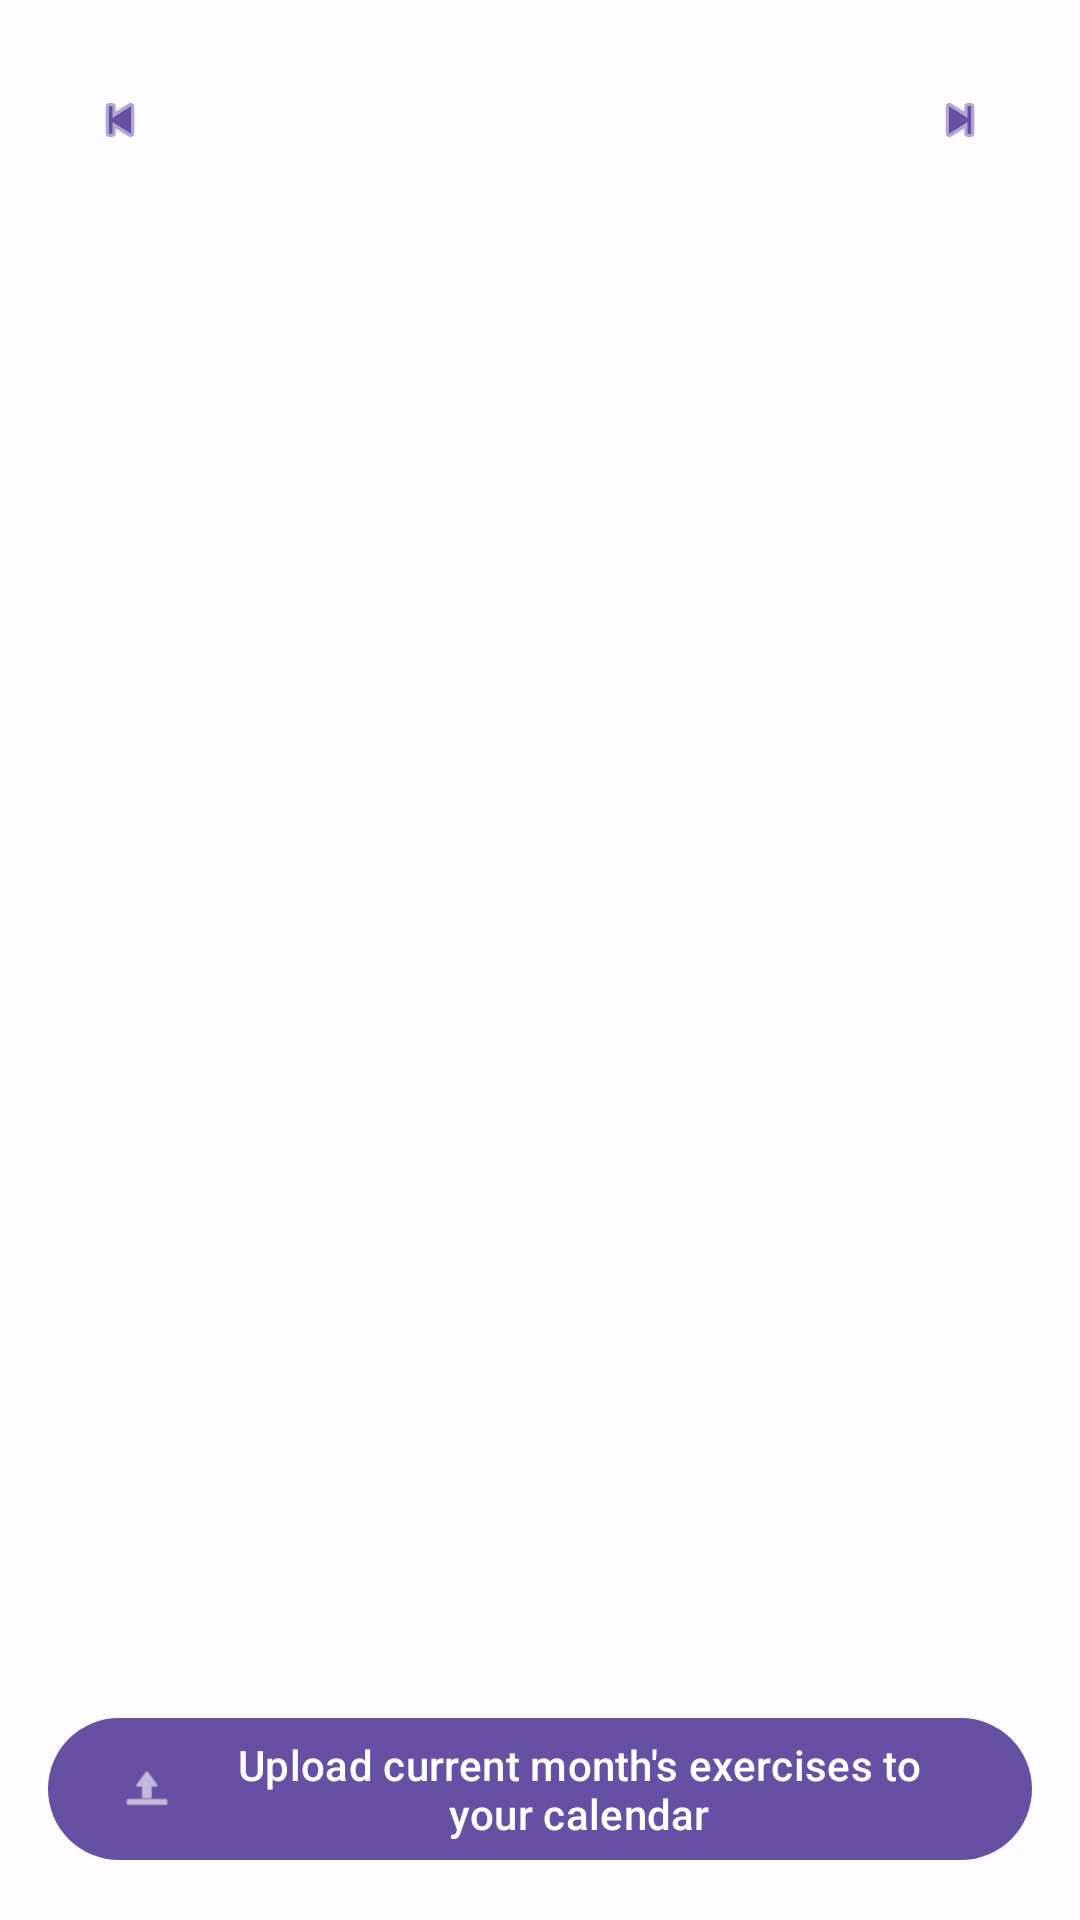

Produce the Android XML layout that renders to this screen, including the resource entries it uses.
<!-- AndroidManifest.xml: application theme Theme.C25KCustomCoach -->
<!-- res/layout/page_calendar.xml -->
<?xml version="1.0" encoding="utf-8"?>
<LinearLayout xmlns:android="http://schemas.android.com/apk/res/android"
    xmlns:app="http://schemas.android.com/apk/res-auto"
    xmlns:tools="http://schemas.android.com/tools"
    android:layout_width="match_parent"
    android:layout_height="match_parent"
    android:orientation="vertical"
    android:padding="16dp"
    tools:context=".MainActivity">

    <LinearLayout
        android:layout_width="match_parent"
        android:layout_height="wrap_content"
        android:orientation="horizontal"
        android:gravity="center_vertical"
        android:layout_marginBottom="12dp">

        <com.google.android.material.button.MaterialButton
            android:id="@+id/previousMonthButton"
            style="@style/Widget.Material3.Button.IconButton"
            android:layout_width="wrap_content"
            android:layout_height="wrap_content"
            android:contentDescription="@string/calendar_previous_month"
            app:icon="@android:drawable/ic_media_previous" />

        <TextView
            android:id="@+id/monthLabel"
            android:layout_width="0dp"
            android:layout_height="wrap_content"
            android:layout_marginStart="12dp"
            android:layout_marginEnd="12dp"
            android:layout_weight="1"
            android:gravity="center"
            android:textAppearance="@style/TextAppearance.Material3.TitleLarge"
            tools:text="March 2024" />

        <com.google.android.material.button.MaterialButton
            android:id="@+id/nextMonthButton"
            style="@style/Widget.Material3.Button.IconButton"
            android:layout_width="wrap_content"
            android:layout_height="wrap_content"
            android:contentDescription="@string/calendar_next_month"
            app:icon="@android:drawable/ic_media_next" />
    </LinearLayout>

    <androidx.recyclerview.widget.RecyclerView
        android:id="@+id/calendarRecycler"
        android:layout_width="match_parent"
        android:layout_height="0dp"
        android:layout_weight="1"
        android:clipToPadding="false"
        android:paddingBottom="8dp"
        tools:listitem="@layout/item_calendar_day" />

    <com.google.android.material.button.MaterialButton
        android:id="@+id/uploadMonthButton"
        android:layout_width="match_parent"
        android:layout_height="wrap_content"
        android:layout_marginTop="8dp"
        android:text="@string/calendar_upload_month"
        app:icon="@android:drawable/ic_menu_upload" />

</LinearLayout>
<!-- res/layout/item_calendar_day.xml (included above) -->
<?xml version="1.0" encoding="utf-8"?>
<com.google.android.material.card.MaterialCardView xmlns:android="http://schemas.android.com/apk/res/android"
    xmlns:app="http://schemas.android.com/apk/res-auto"
    xmlns:tools="http://schemas.android.com/tools"
    android:layout_width="match_parent"
    android:layout_height="wrap_content"
    android:layout_margin="4dp"
    app:cardElevation="2dp"
    app:strokeWidth="1dp"
    app:shapeAppearanceOverlay="@style/ShapeAppearance.Material3.Corner.Medium">

    <LinearLayout
        android:layout_width="match_parent"
        android:layout_height="wrap_content"
        android:orientation="vertical"
        android:gravity="center"
        android:padding="8dp">

        <TextView
            android:id="@+id/dayNumber"
            android:layout_width="wrap_content"
            android:layout_height="wrap_content"
            android:textAppearance="@style/TextAppearance.Material3.TitleMedium"
            tools:text="12" />

        <View
            android:id="@+id/workoutIndicator"
            android:layout_width="8dp"
            android:layout_height="8dp"
            android:layout_marginTop="4dp"
            android:background="@drawable/workout_indicator_background"
            android:visibility="gone" />

    </LinearLayout>

</com.google.android.material.card.MaterialCardView>
<!-- resources referenced by this layout -->
<resources>
  <string name="calendar_next_month">Next month</string>
  <string name="calendar_previous_month">Previous month</string>
  <string name="calendar_upload_month">Upload current month\'s exercises to your calendar</string>
  <style name="Theme.C25KCustomCoach" parent="Theme.MaterialComponents.DayNight.NoActionBar">
          
          <item name="colorPrimary">@color/md_theme_primary</item>
          <item name="colorOnPrimary">@color/md_theme_onPrimary</item>
          <item name="colorPrimaryContainer">@color/md_theme_primaryContainer</item>
          <item name="colorOnPrimaryContainer">@color/md_theme_onPrimaryContainer</item>
          
          <item name="colorSecondary">@color/md_theme_secondary</item>
          <item name="colorOnSecondary">@color/md_theme_onSecondary</item>
          <item name="colorSecondaryContainer">@color/md_theme_secondaryContainer</item>
          <item name="colorOnSecondaryContainer">@color/md_theme_onSecondaryContainer</item>
          
          <item name="colorTertiary">@color/md_theme_tertiary</item>
          <item name="colorOnTertiary">@color/md_theme_onTertiary</item>
          <item name="colorTertiaryContainer">@color/md_theme_tertiaryContainer</item>
          <item name="colorOnTertiaryContainer">@color/md_theme_onTertiaryContainer</item>
      </style>
  <color name="md_theme_primary">#6750A4</color>
  <color name="md_theme_onPrimary">#FFFFFF</color>
  <color name="md_theme_primaryContainer">#EADDFF</color>
  <color name="md_theme_onPrimaryContainer">#21005D</color>
  <color name="md_theme_secondary">#625B71</color>
  <color name="md_theme_onSecondary">#FFFFFF</color>
  <color name="md_theme_secondaryContainer">#E8DEF8</color>
  <color name="md_theme_onSecondaryContainer">#1D192B</color>
  <color name="md_theme_tertiary">#7D5260</color>
  <color name="md_theme_onTertiary">#FFFFFF</color>
  <color name="md_theme_tertiaryContainer">#FFD8E4</color>
  <color name="md_theme_onTertiaryContainer">#31111D</color>
</resources>
